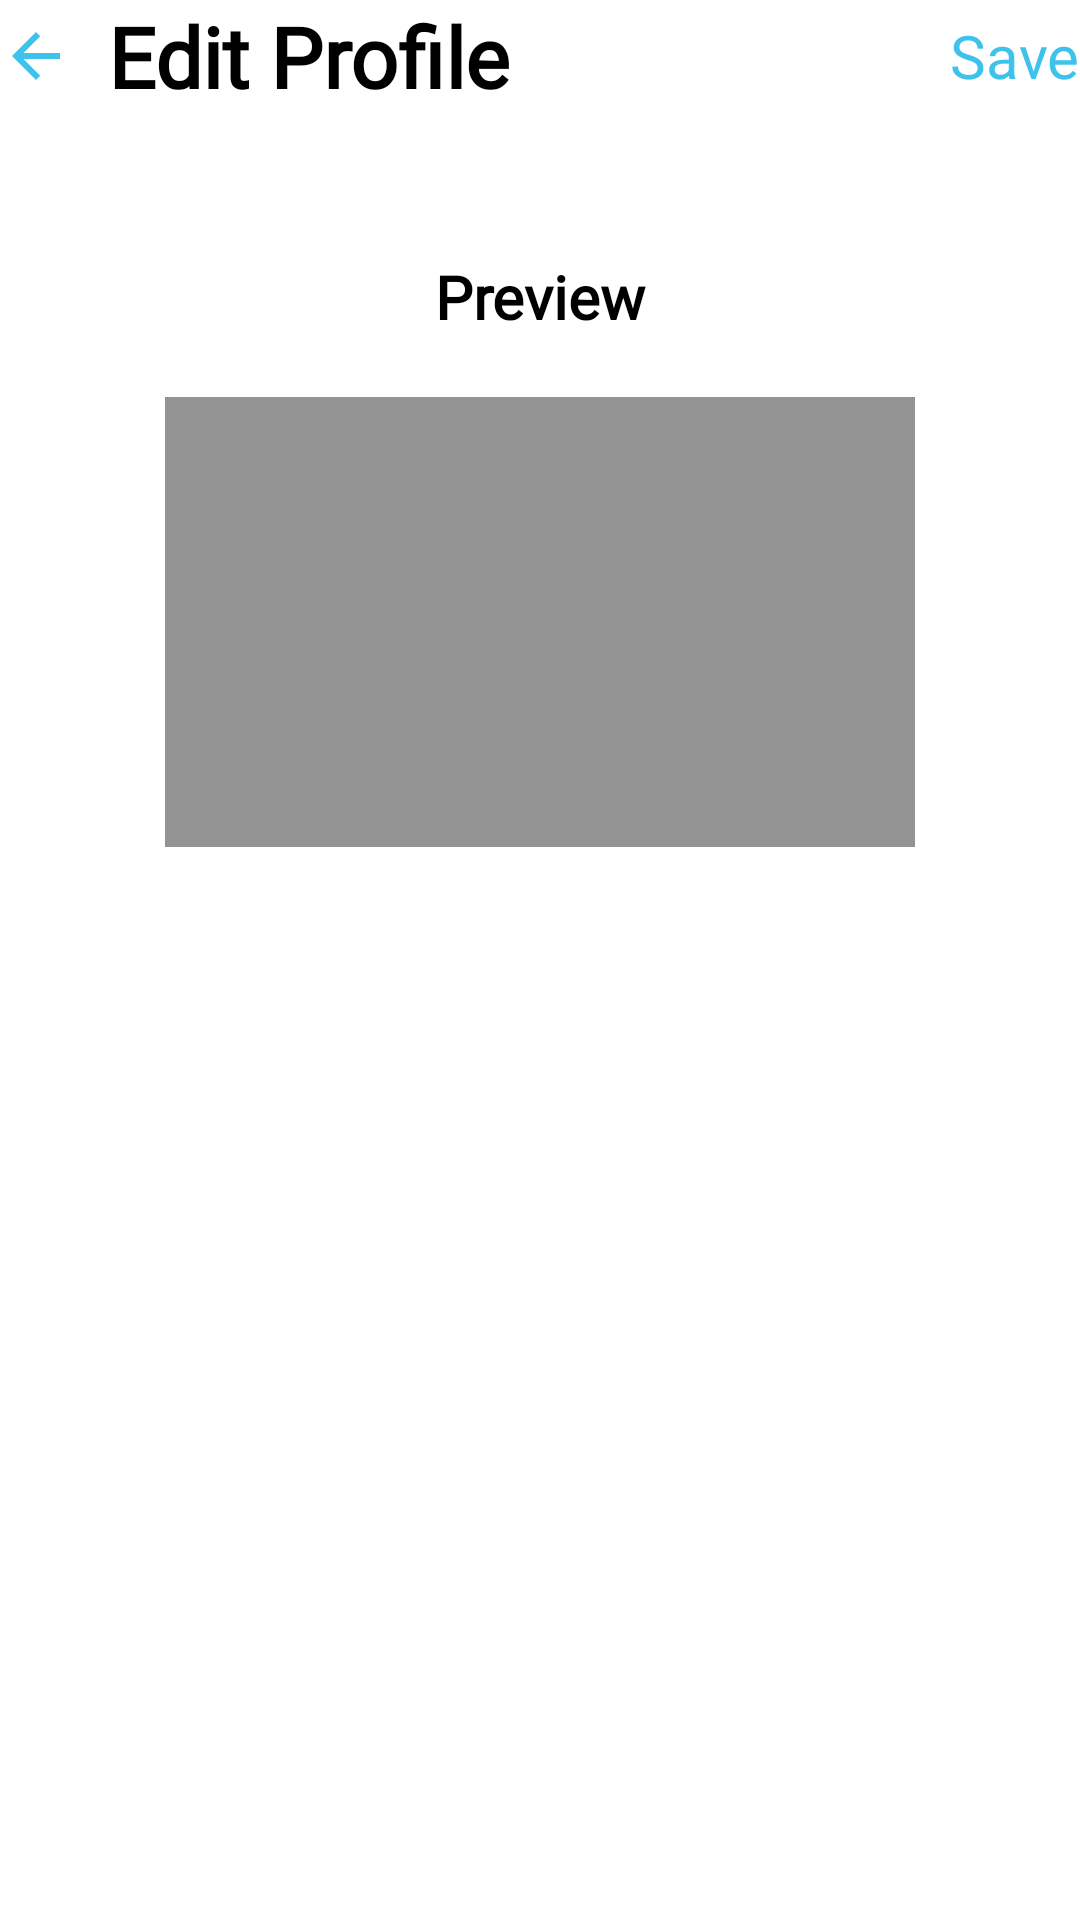

Write the Android layout XML for this screen, with the resource values it uses.
<!-- AndroidManifest.xml: application theme Theme.UTSLecture -->
<!-- res/layout/fragment_edit_profile_picture.xml -->
<?xml version="1.0" encoding="utf-8"?>
<LinearLayout xmlns:android="http://schemas.android.com/apk/res/android"
    xmlns:tools="http://schemas.android.com/tools"
    android:layout_width="match_parent"
    android:layout_height="match_parent"
    xmlns:app="http://schemas.android.com/apk/res-auto"
    android:layout_marginHorizontal="24dp"
    android:layout_marginTop="36dp"
    android:orientation="vertical"
    tools:context=".profile.EditProfile">
    <LinearLayout
        android:layout_width="match_parent"
        android:layout_height="wrap_content"
        android:orientation="horizontal"
        tools:ignore="UselessParent">
        <ImageView
            android:id="@+id/backButton"
            android:layout_width="24dp"
            android:layout_height="24dp"
            android:layout_marginEnd="12dp"
            android:background="?android:attr/selectableItemBackground"
            android:layout_gravity="center"
            android:contentDescription="@string/back"
            android:src="@drawable/back_button" />

        <TextView
            android:layout_width="0dp"
            android:layout_height="wrap_content"
            android:layout_weight="1"
            android:fontFamily="@font/inter_bold"
            android:text="@string/edit_profile"
            android:textColor="@color/black"
            android:textSize="28sp"
            android:textStyle="bold" />

        <TextView
            android:id="@+id/saveButtonProfilePicture"
            android:layout_width="wrap_content"
            android:layout_height="wrap_content"
            android:layout_gravity="center"
            android:fontFamily="@font/inter"
            android:background="?android:attr/selectableItemBackground"
            android:text="@string/save"
            android:textColor="@color/primary_button"
            android:textSize="20sp" />
    </LinearLayout>

    <TextView
        android:layout_width="match_parent"
        android:layout_height="wrap_content"
        android:layout_marginTop="48dp"
        android:fontFamily="@font/inter_semibold"
        android:text="@string/preview_camera"
        android:textAlignment="center"
        android:textColor="@color/black"
        android:textSize="20sp"
        android:textStyle="bold" />
    <ImageView
        android:id="@+id/previewImage"
        android:layout_width="250dp"
        android:layout_marginTop="20dp"
        android:layout_gravity="center"
        android:background="@color/gray"
        android:layout_height="150dp" />


</LinearLayout>
<!-- resources referenced by this layout -->
<resources>
  <color name="black">#FF000000</color>
  <color name="gray">#939393</color>
  <color name="primary_button">#3DC2EC</color>
  <!-- drawable back_button (drawable) -->
  <vector xmlns:android="http://schemas.android.com/apk/res/android" android:autoMirrored="true" android:height="24dp" android:tint="#3DC2EC" android:viewportHeight="24" android:viewportWidth="24" android:width="24dp">
        
      <path android:fillColor="@android:color/white" android:pathData="M20,11H7.83l5.59,-5.59L12,4l-8,8 8,8 1.41,-1.41L7.83,13H20v-2z"/>
      
  </vector>
  <string name="back">back</string>
  <string name="edit_profile">Edit Profile</string>
  <string name="preview_camera">Preview</string>
  <string name="save">Save</string>
  <style name="Theme.UTSLecture" parent="Base.Theme.UTSLecture" />
  <style name="Base.Theme.UTSLecture" parent="Theme.MaterialComponents.Light.NoActionBar">
          <item name="android:windowElevation">4dp</item>
          <item name="materialButtonStyle">@style/Widget.App.Button</item>
      </style>
  <style name="Widget.App.Button" parent="Widget.MaterialComponents.Button">
          <item name="android:stateListAnimator">@null</item>
          <item name="android:insetTop">0dp</item>
          <item name="android:insetBottom">0dp</item>
          <item name="elevation">6dp</item>
          <item name="strokeWidth">0dp</item>
          <item name="backgroundColor">@color/primary_button</item>
          <item name="cornerRadius">25dp</item>
      </style>
</resources>
